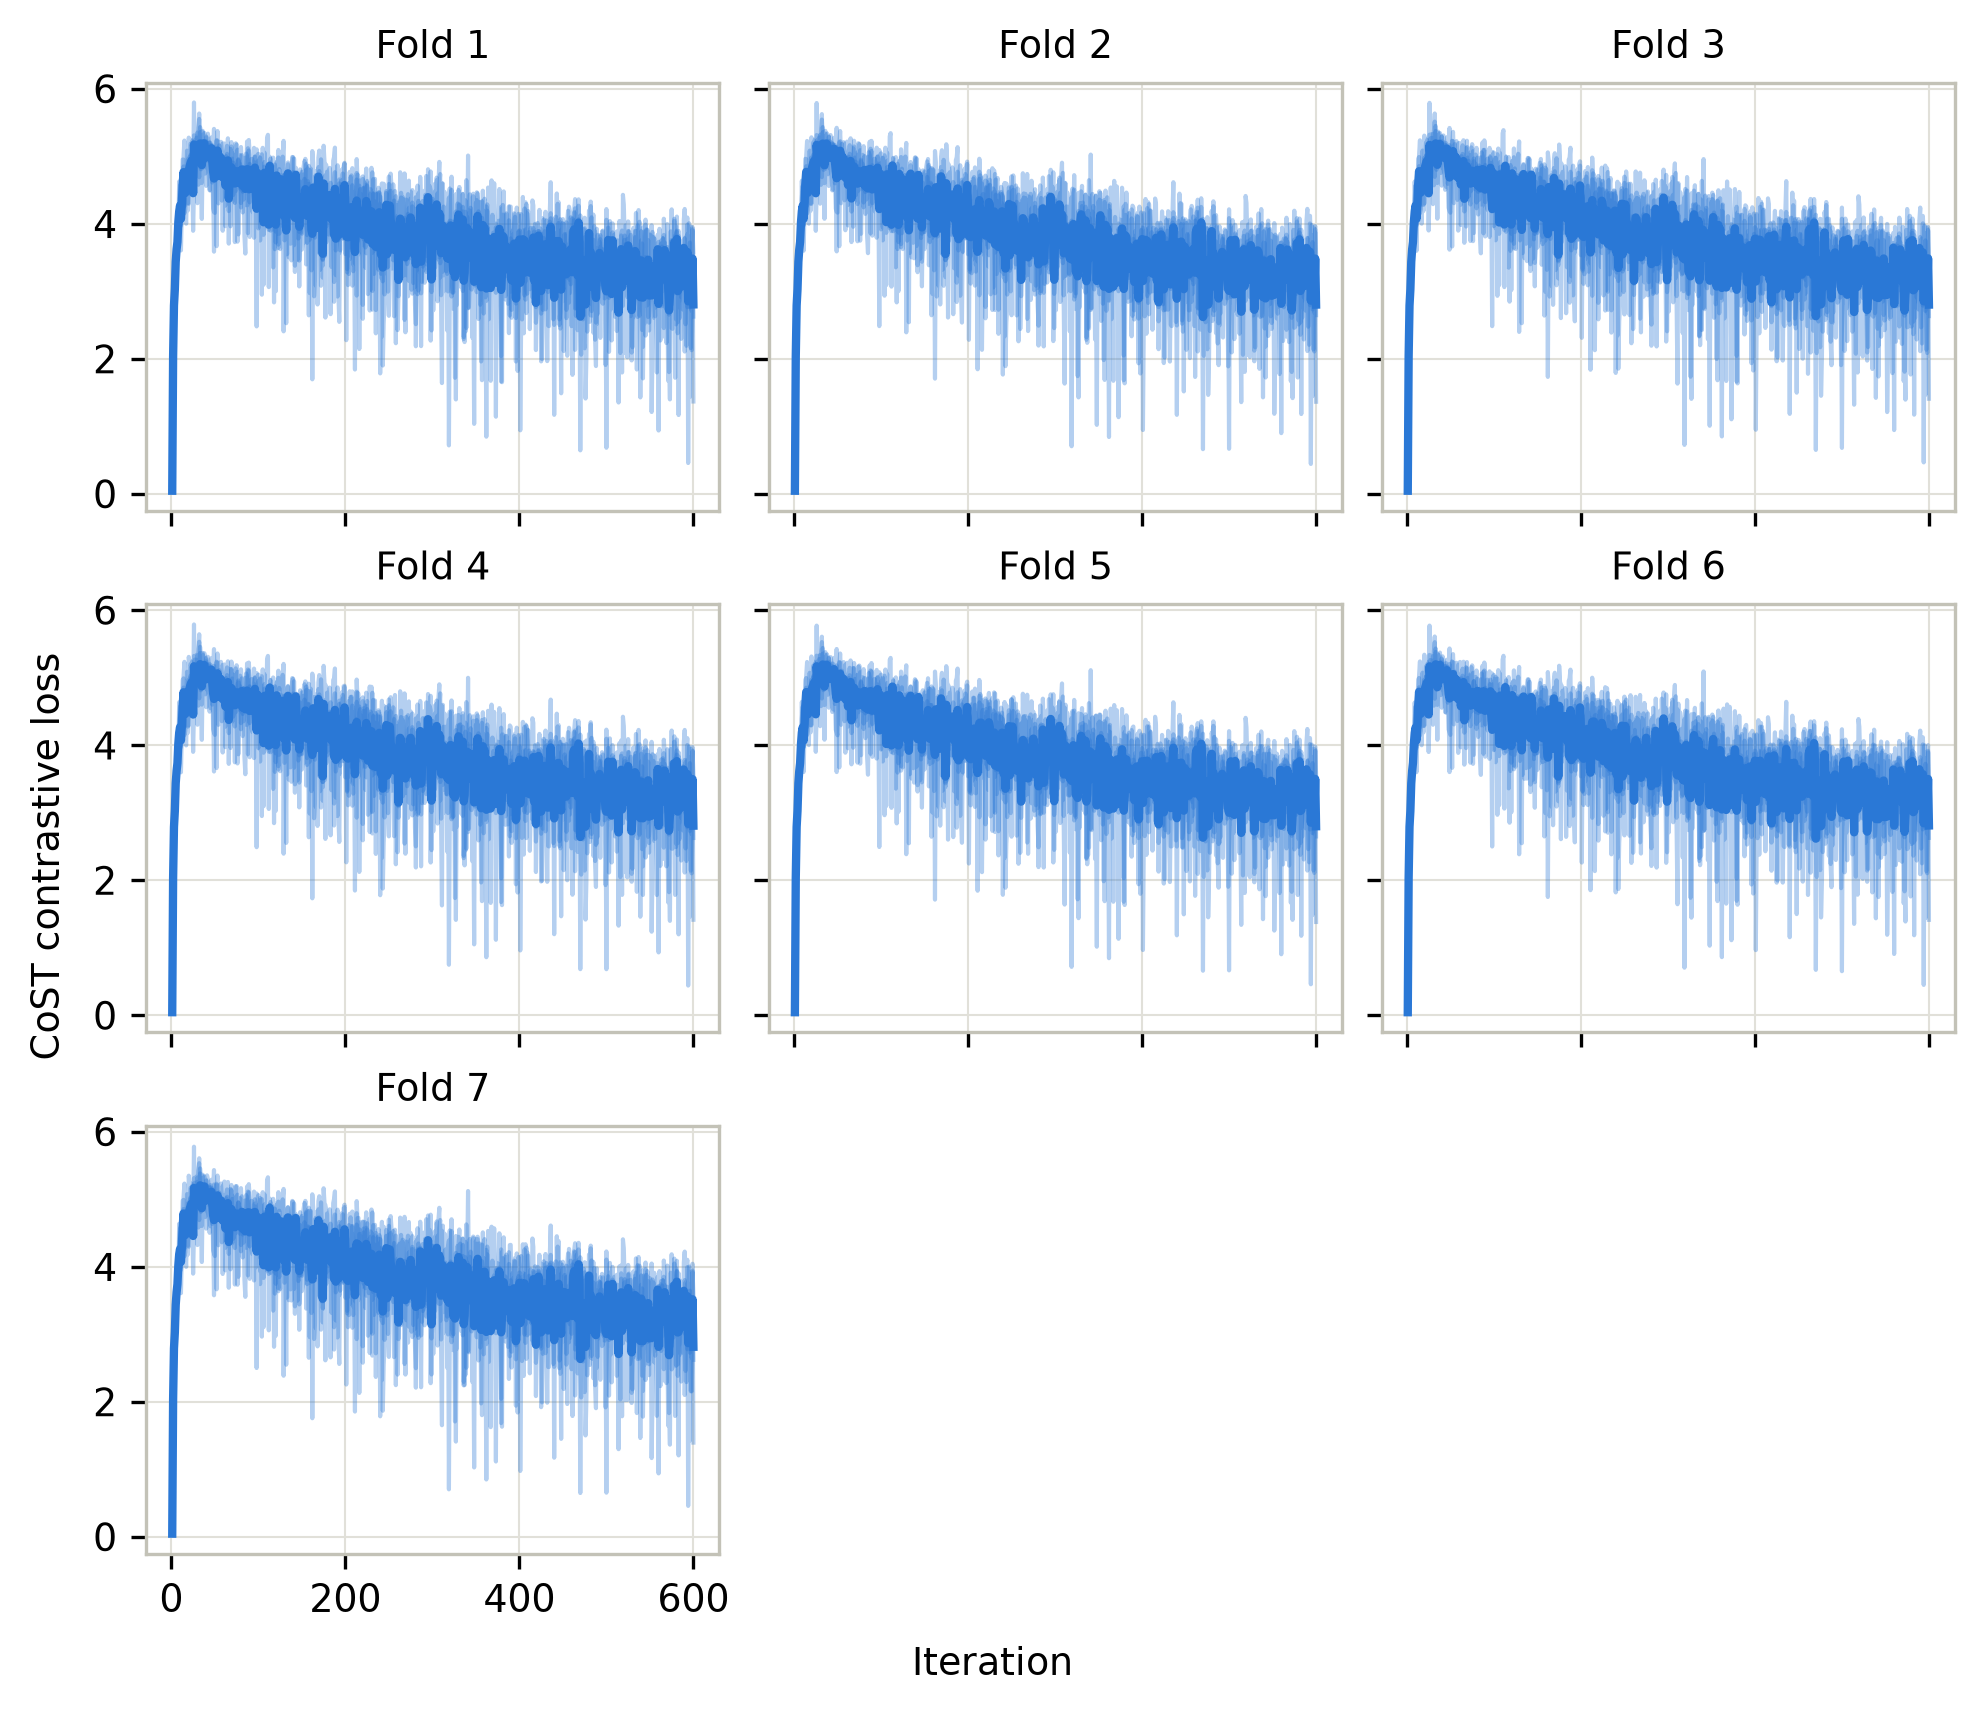

Data behind this chart, as committed beside it:
fold, seed, iter, loss
1, 0, 1, 0.03606
1, 0, 2, 2.157
1, 0, 3, 2.886
1, 0, 4, 3.209
1, 0, 5, 3.44
1, 0, 6, 3.785
1, 0, 7, 3.56
1, 0, 8, 4.045
1, 0, 9, 4.381
1, 0, 10, 4.572
1, 0, 11, 3.994
1, 0, 12, 4.34
1, 0, 13, 4.952
1, 0, 14, 4.95
1, 0, 15, 4.426
1, 0, 16, 4.132
1, 0, 17, 4.002
1, 0, 18, 4.596
1, 0, 19, 4.199
1, 0, 20, 5.276
1, 0, 21, 5.166
1, 0, 22, 4.503
1, 0, 23, 5.241
1, 0, 24, 4.751
1, 0, 25, 3.896
1, 0, 26, 4.522
1, 0, 27, 4.984
1, 0, 28, 4.63
1, 0, 29, 5.205
1, 0, 30, 5.353
1, 0, 31, 4.578
1, 0, 32, 4.694
1, 0, 33, 5.432
1, 0, 34, 5.296
1, 0, 35, 4.605
1, 0, 36, 5.359
1, 0, 37, 5.147
1, 0, 38, 5.078
1, 0, 39, 5.05
1, 0, 40, 4.561
1, 0, 41, 5.079
1, 0, 42, 5.064
1, 0, 43, 5.112
1, 0, 44, 5.207
1, 0, 45, 5.193
1, 0, 46, 5.087
1, 0, 47, 4.935
1, 0, 48, 4.222
1, 0, 49, 4.173
1, 0, 50, 4.161
1, 0, 51, 4.995
1, 0, 52, 5.236
1, 0, 53, 4.926
1, 0, 54, 4.726
1, 0, 55, 5.083
1, 0, 56, 4.971
1, 0, 57, 4.857
1, 0, 58, 4.343
1, 0, 59, 4.789
1, 0, 60, 4.81
... 20,940 more rows
